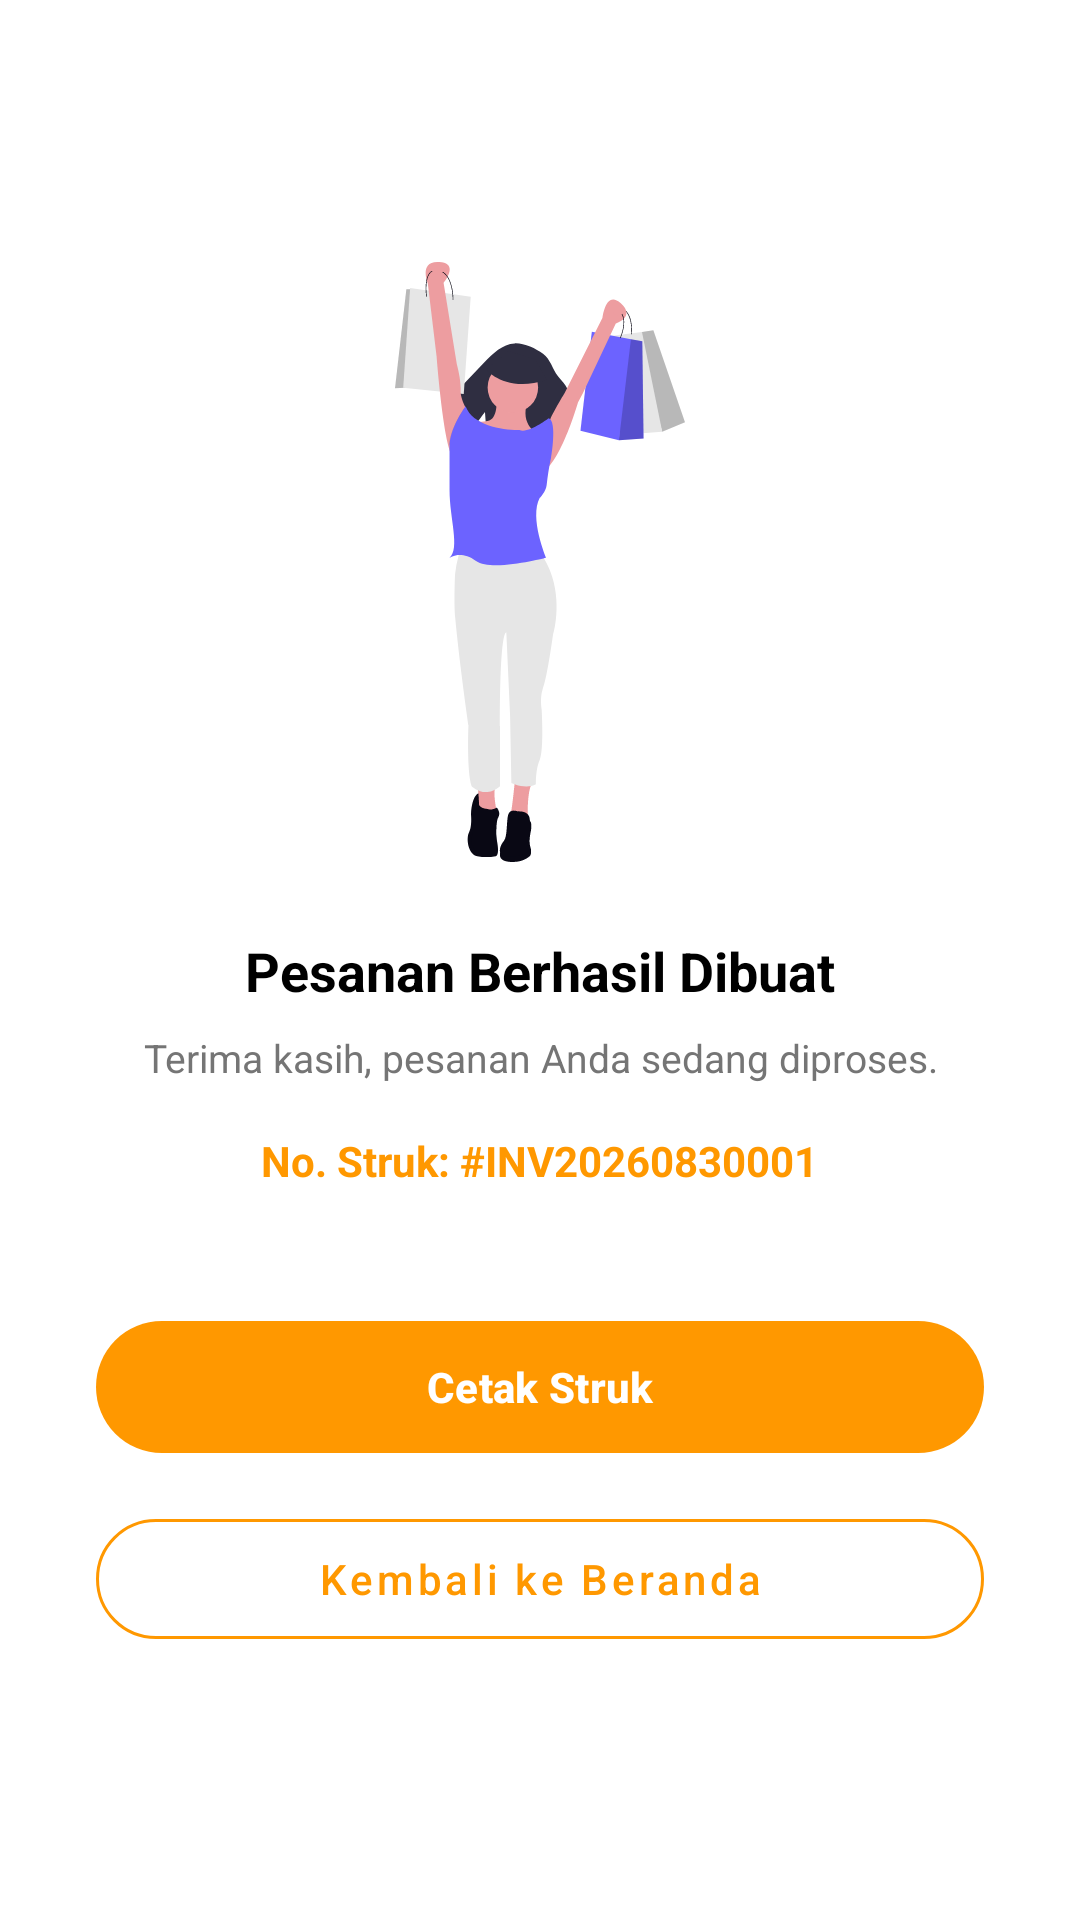

Write the Android layout XML for this screen, with the resource values it uses.
<!-- AndroidManifest.xml: application theme Theme.Fnb -->
<!-- res/layout/fragment_checkout_receipt.xml -->
<?xml version="1.0" encoding="utf-8"?>
<LinearLayout
    xmlns:android="http://schemas.android.com/apk/res/android"
    xmlns:app="http://schemas.android.com/apk/res-auto"
    xmlns:tools="http://schemas.android.com/tools"
    android:layout_width="match_parent"
    android:layout_height="match_parent"
    android:orientation="vertical"
    android:gravity="center"
    android:padding="32dp"
    android:background="@android:color/white">

    <ImageView
        android:id="@+id/ivSuccessIllustration"
        android:layout_width="200dp"
        android:layout_height="200dp"
        android:src="@drawable/ic_order_success_placeholder"
        android:layout_marginBottom="24dp"
        tools:ignore="ContentDescription" />

    <TextView
        android:layout_width="wrap_content"
        android:layout_height="wrap_content"
        android:text="Pesanan Berhasil Dibuat"
        android:textStyle="bold"
        android:textSize="18sp"
        android:textColor="@android:color/black"
        android:layout_marginBottom="8dp" />

    <TextView
        android:layout_width="wrap_content"
        android:layout_height="wrap_content"
        android:text="Terima kasih, pesanan Anda sedang diproses."
        android:textSize="13sp"
        android:textColor="#757575"
        android:gravity="center"
        android:layout_marginBottom="16dp" />

    <TextView
        android:id="@+id/tvReceiptNumber"
        android:layout_width="wrap_content"
        android:layout_height="wrap_content"
        android:text="No. Struk: #INV20260830001"
        android:textStyle="bold"
        android:textColor="#FF9800"
        android:layout_marginBottom="40dp" />

    <com.google.android.material.button.MaterialButton
        android:id="@+id/btnCetakStruk"
        android:layout_width="match_parent"
        android:layout_height="52dp"
        android:text="Cetak Struk"
        android:textAllCaps="false"
        android:textStyle="bold"
        app:backgroundTint="#FF9800"
        app:cornerRadius="26dp"
        android:layout_marginBottom="12dp" />

    <com.google.android.material.button.MaterialButton
        android:id="@+id/btnKembaliBeranda"
        style="@style/Widget.MaterialComponents.Button.OutlinedButton"
        android:layout_width="match_parent"
        android:layout_height="52dp"
        android:text="Kembali ke Beranda"
        android:textAllCaps="false"
        app:strokeColor="#FF9800"
        android:textColor="#FF9800"
        app:cornerRadius="26dp" />

</LinearLayout>
<!-- resources referenced by this layout -->
<resources>
  <!-- drawable ic_order_success_placeholder: vector/xml drawable (drawable, 6990 chars, omitted) -->
  <style name="Theme.Fnb" parent="Base.Theme.Fnb" />
  <style name="Base.Theme.Fnb" parent="Theme.Material3.DayNight.NoActionBar">
          
          
      </style>
</resources>
